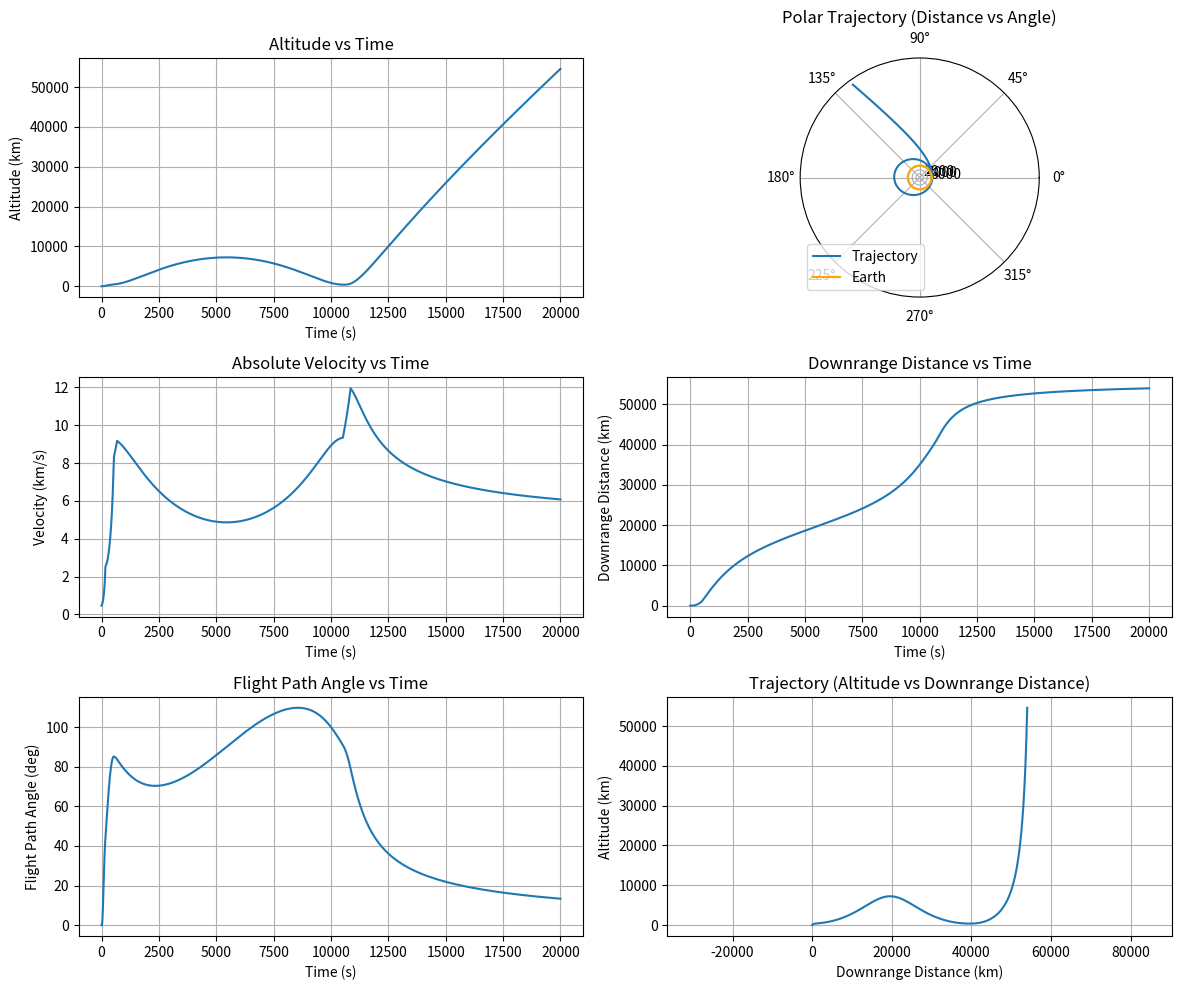

Write Python code to recreate this figure.
import matplotlib.pyplot as plt
import numpy as np
from scipy.integrate import solve_ivp
import json  # Add import for JSON to create CZML

# rocket inputs
# modelling the saturn V 

# Constants
omega = 7.2921159e-5  # rad/s Earth's angular velocity
Re = 6371000  # m Earth's radius
g0 = 9.81  # m/s² standard gravitational acceleration
rho0 = 1.225  # kg/m³ sea-level air density
hscale = 11100  # m scale height for Earth's atmosphere
deg = np.pi / 180  # Conversion factor from degrees to radians https://stackoverflow.com/questions/10140029/convert-latitude-longitude-in-degree-radians

# Rocket Geometry
diam = 10.0584  # m (33 ft converted to meters)
A = np.pi / 4 * (diam)**2  # m² frontal area
CD = 0.515  # Drag coefficient https://space.stackexchange.com/questions/12649/how-can-i-estimate-the-coefficient-of-drag-on-a-saturn-v-rocket-a-simulator-or

# Stage 1
mprop = 2077000  # kg propellant mass
mstruc = 137000  # kg structural mass
mpl = 43500  # kg payload mass
tburn1 = 168  # s burn time
Thrust = 34500000  # N thrust
m_dot = mprop / tburn1  # kg/s propellant mass flow rate
tcoast = 0 # (seconds)
 
# Stage 2
diam2 = 10.0584  # m
mstruc2 = 36000  # kg structural mass
mprop2 = 444000  # kg propellant mass
tburn2 = 366  # s burn time
Thrusts2 = 4400000  # N thrust
m_dot2 = mprop2 / tburn2  # kg/s propellant mass flow rate
m0s2 = mstruc2 + mprop2 + mpl  # total mass at the start of stage 2
tcoast2 = 0 # (seconds) - Second stage ignition followed shortly after separation

# Stage 3
diam3 = 6.604  # m diameter of stage 3 (21.7 ft)
mstruc3 = 10000  # kg structural mass
mprop3 = 108000  # kg propellant mass
tburn3_1 = 144  # s first burn duration
tburn3_2 = 336  # s second burn duration
tcoast3 = 9840 # s coasting time between burns
Thrust3 = 1003345 # N thrust for stage 3 (225,000 lbf)
m_dot3 = mprop3 / (tburn3_1 + tburn3_2) # kg/s propellant mass flow rate for stage 3 
m0s3 = mstruc3 + mprop3 + mpl  # total mass at the start of stage 3

# Total Initial Mass
m0 = mprop + mprop2 + mstruc + mstruc2 + mprop3 + mstruc3 + mpl # total lift-off mass (kg)


# Pitchover and Simulation Parameters
hturn = 130  # m pitchover height
t_max = 20000  # s simulation duration
v0 = 0  # m/s initial velocity
psi0 = 0.028 * deg  # rad initial flight path angle
theta0 = 0  # rad initial downrange angle
h0 = 0  # m initial altitude

def derivatives(t,y):
    v = y[0] # m/s
    psi = y[1] # radians
    theta = y[2]
    h = y[3]
    # determine gravity and drag
    g = g0 / (1 + h / Re) ** 2
    rho = rho0 * np.exp(-h / hscale)
    D = 1 / 2 * rho * v**2 * A * CD


    # print('h', h)  
    # print('D, D)
    # if statements to determine the thrust and mass
    # update thrust and mass based on if vehicle is still burning
    if t < tburn1:
        m = m0 - m_dot*t
        T = Thrust
    elif t < tburn1 + tburn2: # after stage 1 burn, start burning stage 2
        m = m0s2 - m_dot2 * (t-tburn1) # set mass of vehicle, subtracting out original burn time
        T = Thrusts2 # set thrust to stage 2 thrust
    elif t < tburn1 + tburn2 + tcoast: # coasting stage
        m = m0s2 - m_dot2 * (tburn2) # spacecraft mass after full second burn
        T = 0 # coasting, so thrust is 0
    elif t < tburn1 + tburn2 + tcoast + tburn3_1:  # First burn of stage 3
        m = m0s3 - m_dot3 * (t - tburn1 - tburn2 - tcoast)
        T = Thrust3
    elif t < tburn1 + tburn2 + tcoast + tburn3_1 + tcoast3:  # Coasting between stage 3 burns
        m = m0s3 - m_dot3 * tburn3_1  # Mass after first stage 3 burn
        T = 0  # Coas ting, so thrust is 0
    elif t < tburn1 + tburn2 + tcoast + tburn3_1 + tcoast3 + tburn3_2:  # Second burn of stage 3
        m = m0s3 - m_dot3 * (t - tburn1 - tburn2 - tcoast - tburn3_1 - tcoast3)
        T = Thrust3
    else:
        m = mstruc3 + mpl # final spacecraft mass // is it this? m0s2 - mprop3 
        T = 0 # no longer burning

    ## differential equations
    if h <= hturn: # before the pitch over height
        psi_dot = 0 # change in flight path angle is 0
        v_dot = T / m - D / m - g # change in velocity
        theta_dot = omega # change in downrange angle is just earths rotation
        h_dot = v # change in height is simply velocity
    else:
        phi_dot = g * np.sin(psi) / v
        v_dot = T / m - D / m - g * np.cos(psi)
        h_dot = v * np.cos(psi)
        theta_dot = v* np.sin(psi) / (Re + h)
        psi_dot = phi_dot - theta_dot
    return [v_dot, psi_dot, theta_dot, h_dot]

sol = solve_ivp(derivatives, [0, t_max], [v0,psi0,theta0,h0], max_step=1)

vrel = sol.y[0]/1000 # % km/s velocity WITHOUT rotation of earth
vabs = vrel+Re*omega / 1000
psi = sol.y[1] # rad flight path angle
psideg = psi/deg
theta = sol.y[2] # rad downrange angle
dr = theta*Re / 1000 # km downrange distance
h =  sol.y[3]/1000 # km altitude
htot = h + Re/1000 # km total
t = sol.t

print(sol)

Rearraytheta = np.linspace(0, 2*np.pi,100)
Rearray = np.full((100,1), Re/1000)

# Kennedy Space Center Launch Pad 39A coordinates https://www.nasa.gov/wp-content/uploads/static/history/afj/ap10fj/pdf/as-505-postflight-trajectory.pdf
latitude_39a = (28.608) * deg  # radians (slightly more up)
longitude_39a = (-80.604) * deg  # radians (slightly more left)
altitude_39a = 64.1  # meters

# Convert to Cartesian coordinates
R_39a = Re + altitude_39a  # Earth's radius + altitude of the launch pad
x_39a = R_39a * np.cos(latitude_39a) * np.cos(longitude_39a)
y_39a = R_39a * np.cos(latitude_39a) * np.sin(longitude_39a)
z_39a = R_39a * np.sin(latitude_39a)

# Generate CZML data
czml = [
    {
        "id": "document",
        "name": "Saturn V Trajectory",
        "version": "1.0",
        "clock": {
            "interval": f"1969-07-16T13:32:00Z/1969-07-16T{13 + int(t_max) // 3600:02}:{(32 + (int(t_max) % 3600) // 60) % 60:02}:{(int(t_max) % 60):02}Z",
            "currentTime": "1969-07-16T13:32:00Z",
            "range": "LOOP_STOP",
            "step": "SYSTEM_CLOCK_MULTIPLIER"
        }
    }
]

# Add trajectory path
positions = []
epoch = "1969-07-16T13:32:00Z"
for i in range(len(t)):
    r = Re + h[i] * 1000 # Radius from Earth's center
    x = r * np.cos(latitude_39a) * np.cos(longitude_39a + theta[i])  # X in meters
    y = r * np.cos(latitude_39a) * np.sin(longitude_39a + theta[i])  # Y in meters
    z = r * np.sin(latitude_39a)  # Z in meters
    positions.extend([t[i], x, y, z])  # Time, X, Y, Z

czml.append({
    "id": "SaturnV",
    "availability": f"1969-07-16T13:32:00Z/1969-07-16T{13 + int(t_max) // 3600:02}:{(32 + (int(t_max) % 3600) // 60) % 60:02}:{(int(t_max) % 60):02}Z",
    "path": {
        "material": {
            "solidColor": {
                "color": {
                    "interval": f"1969-07-16T13:32:00Z/1969-07-16T{13 + int(t_max) // 3600:02}:{(32 + (int(t_max) % 3600) // 60) % 60:02}:{(int(t_max) % 60):02}Z",
                    "rgba": [255, 0, 0, 255]  # Red color
                }
            }
        },
        "width": [
            {
                "interval": f"1969-07-16T13:32:00Z/1969-07-16T{13 + int(t_max) // 3600:02}:{(32 + (int(t_max) % 3600) // 60) % 60:02}:{(int(t_max) % 60):02}Z",
                "number": 2
            }
        ],
        "show": [
            {
                "interval": f"1969-07-16T13:32:00Z/1969-07-16T{13 + int(t_max) // 3600:02}:{(32 + (int(t_max) % 3600) // 60) % 60:02}:{(int(t_max) % 60):02}Z",
                "boolean": True
            }
        ]
    },
    "position": {
        "interpolationAlgorithm": "LINEAR",
        "epoch": epoch,
        "cartesian": positions
    },
    "model": {
        "gltf": "/saturnv/saturnv.gltf",
        "minimumPixelSize": 64,
        "maximumScale": 20000
    }
})

# Add stage information
stages = [
    {"id": "stage1", "name": "Stage 1", "start": 0, "end": tburn1},
    {"id": "stage2", "name": "Stage 2", "start": tburn1, "end": tburn1 + tburn2},
    {"id": "stage3_burn1", "name": "Stage 3 Burn 1", "start": tburn1 + tburn2 + tcoast, "end": tburn1 + tburn2 + tcoast + tburn3_1},
    {"id": "stage3_coast", "name": "Stage 3 Coast", "start": tburn1 + tburn2 + tcoast + tburn3_1, "end": tburn1 + tburn2 + tcoast + tburn3_1 + tcoast3},
    {"id": "stage3_burn2", "name": "Stage 3 Burn 2", "start": tburn1 + tburn2 + tcoast + tburn3_1 + tcoast3, "end": tburn1 + tburn2 + tcoast + tburn3_1 + tcoast3 + tburn3_2}
]

for stage in stages:
    czml.append({
        "id": stage["id"],
        "name": stage["name"],
        "availability": f"1969-07-16T{13 + int(stage['start']) // 3600:02}:{(32 + (int(stage['start']) % 3600) // 60) % 60:02}:{(int(stage['start']) % 60):02}Z/1969-07-16T{13 + int(stage['end']) // 3600:02}:{(32 + (int(stage['end']) % 3600) // 60) % 60:02}:{(int(stage['end']) % 60):02}Z",
        "description": f"{stage['name']} active from {stage['start']}s to {stage['end']}s"
    })

# Add a new model after TLI burn
tli_end_time = tburn1 + tburn2 + tcoast + tburn3_1 + tcoast3 + tburn3_2
czml.append({
    "id": "Post-TLI",
    "availability": f"1969-07-16T{13 + int(tli_end_time) // 3600:02}:{(32 + (int(tli_end_time) % 3600) // 60) % 60:02}:{(int(tli_end_time) % 60):02}Z/1969-07-16T{13 + int(t_max) // 3600:02}:{(32 + (int(t_max) % 3600) // 60) % 60:02}:{(int(t_max) % 60):02}Z",
    "model": {
        "gltf": "/saturnv/post_tli_model.gltf",  # Path to the new model
        "minimumPixelSize": 64,
        "maximumScale": 20000
    },
    "position": {
        "interpolationAlgorithm": "LINEAR",
        "epoch": epoch,
        "cartesian": positions
    }
})

# Write CZML to file
czml_file_path = "./saturn_v_trajectory_orientation.czml"
with open(czml_file_path, "w") as czml_file:
    json.dump(czml, czml_file, indent=2)

print(f"CZML file written to {czml_file_path}")

# Plotting the results
plt.figure(figsize=(12, 10))

# Height vs Time (Top Left)
plt.subplot(3, 2, 1)
plt.plot(t, h)
plt.title('Altitude vs Time')
plt.xlabel('Time (s)')
plt.ylabel('Altitude (km)')
plt.grid(True)

# Velocity vs Time (Middle Left)
plt.subplot(3, 2, 3)
plt.plot(t, vabs)
plt.title('Absolute Velocity vs Time')
plt.xlabel('Time (s)')
plt.ylabel('Velocity (km/s)')
plt.grid(True)

# Flight Path Angle vs Time (Bottom Left)
plt.subplot(3, 2, 5)
plt.plot(t, psideg)
plt.title('Flight Path Angle vs Time')
plt.xlabel('Time (s)')
plt.ylabel('Flight Path Angle (deg)')
plt.grid(True)

# Polar Trajectory Plot (Top Right)
ax_polar = plt.subplot(3, 2, 2, projection='polar')
ax_polar.plot(theta, htot, label='Trajectory')
ax_polar.plot(Rearraytheta, Rearray, label='Earth', color='orange')  # Earth circle
ax_polar.set_title('Polar Trajectory (Distance vs Angle)')
ax_polar.set_rticks([2000,4000,6000])  # Example ticks
ax_polar.set_rlabel_position(-22.5)  # Move radial labels away from plotted line
ax_polar.grid(True)
ax_polar.legend(loc='lower left')

# Downrange Distance vs Time (Middle Right)
plt.subplot(3, 2, 4)
plt.plot(t, dr)
plt.title('Downrange Distance vs Time')
plt.xlabel('Time (s)')
plt.ylabel('Downrange Distance (km)')
plt.grid(True)

# Height vs Downrange Distance (Bottom Right)
plt.subplot(3, 2, 6)
plt.plot(dr, h)
plt.title('Trajectory (Altitude vs Downrange Distance)')
plt.xlabel('Downrange Distance (km)')
plt.ylabel('Altitude (km)')
plt.grid(True)
plt.axis('equal')  # Optional: makes axes scale equally

plt.tight_layout()
plt.show()
